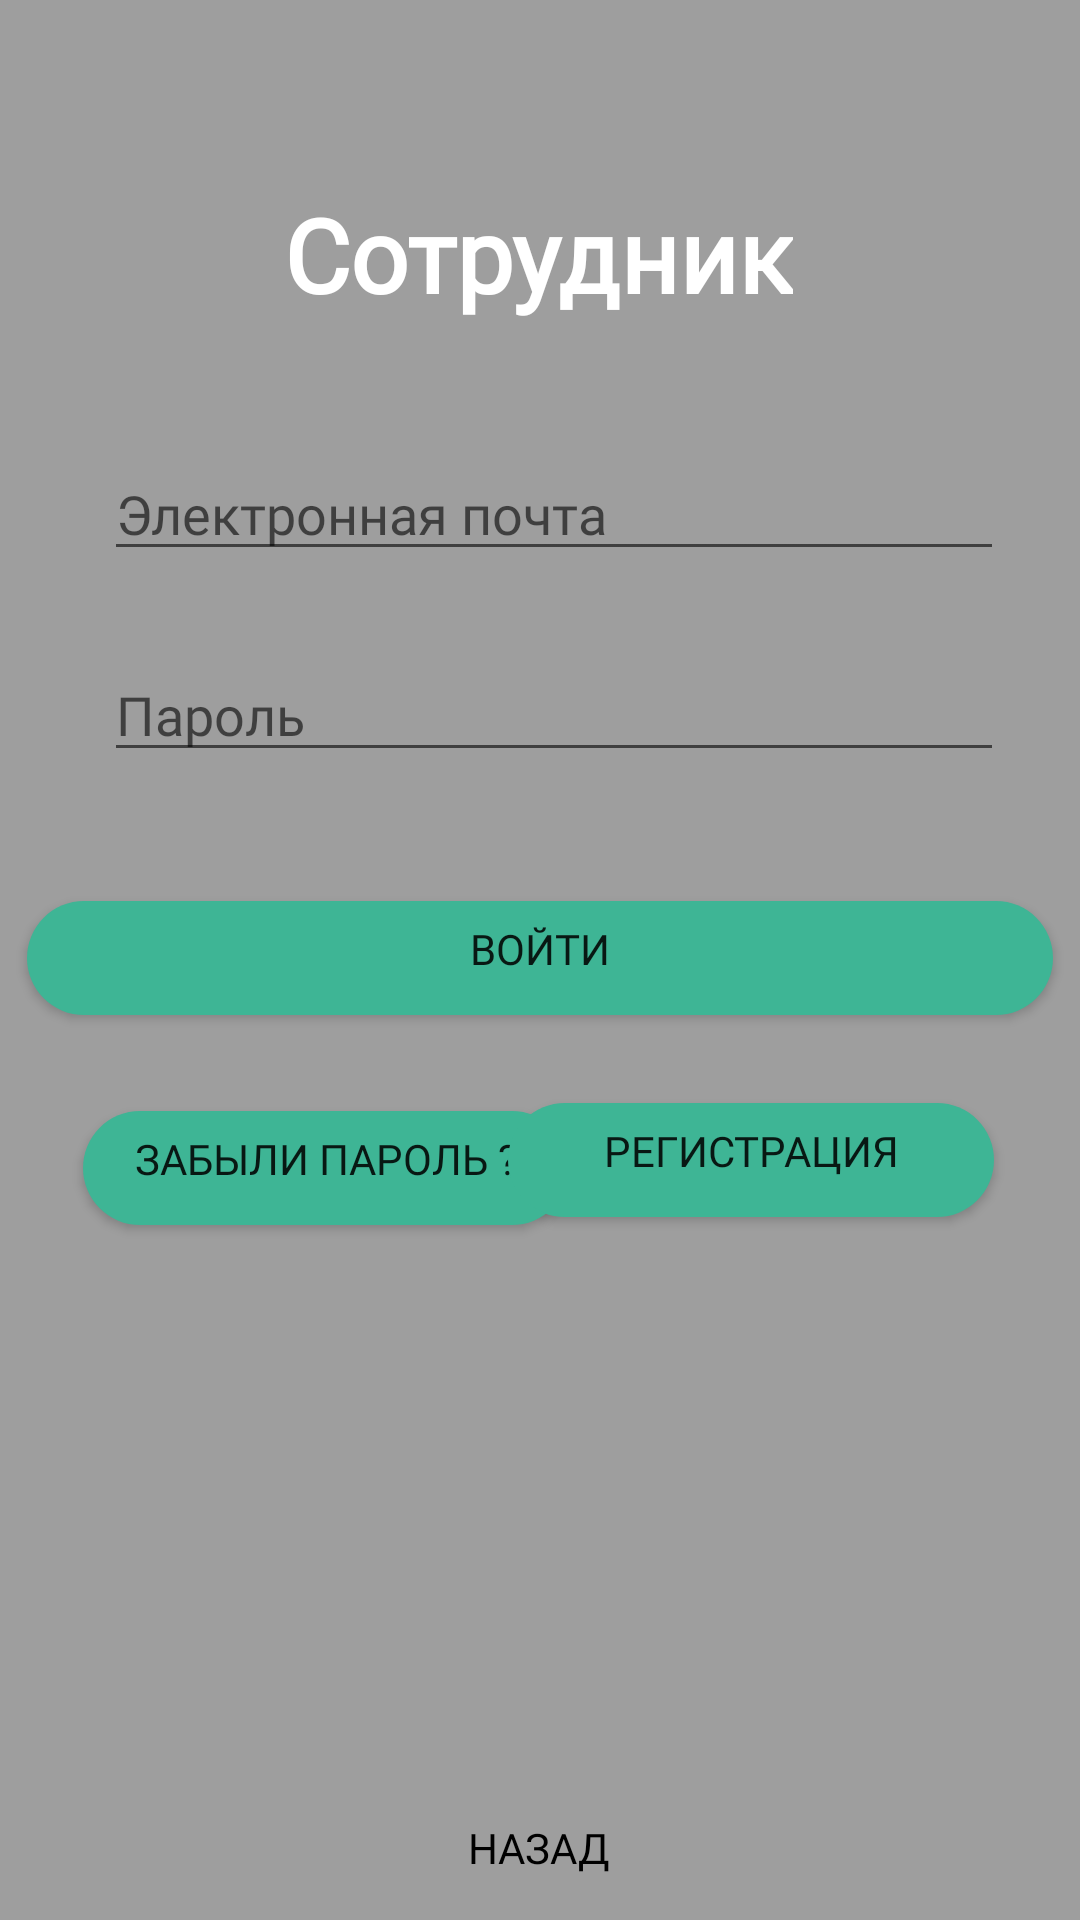

Write the Android layout XML for this screen, with the resource values it uses.
<!-- AndroidManifest.xml: application theme Theme.MyApplication -->
<!-- res/layout/activity_sotrudnik.xml -->
<?xml version="1.0" encoding="utf-8"?>
<androidx.constraintlayout.widget.ConstraintLayout xmlns:android="http://schemas.android.com/apk/res/android"
    xmlns:app="http://schemas.android.com/apk/res-auto"
    xmlns:tools="http://schemas.android.com/tools"
    android:layout_width="match_parent"
    android:layout_height="match_parent"
    android:background="#9E9E9E"
    tools:context=".Sotrudnik">

    <Button
        android:id="@+id/next_btn1"
        android:layout_width="350dp"
        android:layout_height="50dp"
        android:background="@drawable/btn"
        android:text="Войти"
        android:fontFamily="@font/montserrat"
        app:backgroundTint="#3EB595"
        app:layout_constraintBottom_toBottomOf="parent"
        app:layout_constraintEnd_toEndOf="parent"
        app:layout_constraintHorizontal_bias="0.491"
        app:layout_constraintStart_toStartOf="parent"
        app:layout_constraintTop_toTopOf="parent"
        app:layout_constraintVertical_bias="0.499" />

    <Button
        android:id="@+id/back_btn2"
        style="@style/Widget.AppCompat.Button.Borderless"
        android:layout_width="wrap_content"
        android:layout_height="wrap_content"
        android:text="назад"
        android:fontFamily="@font/montserrat"
        android:textColor="@color/black"
        app:layout_constraintBottom_toBottomOf="parent"
        app:layout_constraintEnd_toEndOf="parent"
        app:layout_constraintHorizontal_bias="0.498"
        app:layout_constraintStart_toStartOf="parent"
        app:layout_constraintTop_toTopOf="parent"
        app:layout_constraintVertical_bias="1.0" />

    <TextView
        android:id="@+id/textView3"
        android:layout_width="wrap_content"
        android:layout_height="wrap_content"
        android:text="Cотрудник"
        android:fontFamily="@font/montserrat"
        android:textStyle="bold"
        android:textColor="@color/white"
        android:textSize="34sp"
        app:layout_constraintBottom_toBottomOf="parent"
        app:layout_constraintEnd_toEndOf="parent"
        app:layout_constraintHorizontal_bias="0.497"
        app:layout_constraintStart_toStartOf="parent"
        app:layout_constraintTop_toTopOf="parent"
        app:layout_constraintVertical_bias="0.104" />

    <EditText
        android:id="@+id/EditPassowrd"
        android:layout_width="300dp"
        android:layout_height="wrap_content"
        android:ems="10"
        android:inputType="textPersonName"
        android:text=""
        android:hint="Пароль"
        android:fontFamily="@font/montserrat"
        app:layout_constraintBottom_toBottomOf="parent"
        app:layout_constraintEnd_toEndOf="parent"
        app:layout_constraintHorizontal_bias="0.576"
        app:layout_constraintStart_toStartOf="parent"
        app:layout_constraintTop_toTopOf="parent"
        app:layout_constraintVertical_bias="0.361" />

    <EditText
        android:id="@+id/EditEmail"
        android:layout_width="300dp"
        android:layout_height="wrap_content"
        android:ems="10"
        android:inputType="textPersonName"
        android:text=""
        android:hint="Электронная почта"
        android:fontFamily="@font/montserrat"
        app:layout_constraintBottom_toBottomOf="parent"
        app:layout_constraintEnd_toEndOf="parent"
        app:layout_constraintHorizontal_bias="0.576"
        app:layout_constraintStart_toStartOf="parent"
        app:layout_constraintTop_toTopOf="parent"
        app:layout_constraintVertical_bias="0.249" />

    <Button
        android:id="@+id/button2"
        android:layout_width="170dp"
        android:layout_height="50dp"
        android:background="@drawable/btn"
        android:text="Забыли пароль ?"
        android:fontFamily="@font/montserrat"
        app:layout_constraintBottom_toBottomOf="parent"
        app:layout_constraintEnd_toEndOf="parent"
        app:layout_constraintHorizontal_bias="0.124"
        app:layout_constraintStart_toStartOf="parent"
        app:layout_constraintTop_toBottomOf="@+id/EditPassowrd"
        app:layout_constraintVertical_bias="0.322" />

    <Button
        android:id="@+id/rega_sot"
        android:layout_width="170dp"
        android:layout_height="50dp"
        android:background="@drawable/btn"
        android:text="Регистрация"
        android:fontFamily="@font/montserrat"
        app:layout_constraintBottom_toBottomOf="parent"
        app:layout_constraintEnd_toEndOf="parent"
        app:layout_constraintHorizontal_bias="0.871"
        app:layout_constraintStart_toStartOf="parent"
        app:layout_constraintTop_toTopOf="parent"
        app:layout_constraintVertical_bias="0.613" />

    <ProgressBar
        android:id="@+id/progressBar3"
        style="?android:attr/progressBarStyle"
        android:layout_width="50dp"
        android:layout_height="50dp"
        android:visibility="gone"
        app:layout_constraintBottom_toBottomOf="parent"
        app:layout_constraintEnd_toEndOf="parent"
        app:layout_constraintHorizontal_bias="0.498"
        app:layout_constraintStart_toStartOf="parent"
        app:layout_constraintTop_toTopOf="parent"
        app:layout_constraintVertical_bias="0.718" />
</androidx.constraintlayout.widget.ConstraintLayout>
<!-- resources referenced by this layout -->
<resources>
  <!-- drawable btn (drawable) -->
  <?xml version="1.0" encoding="utf-8"?>
  <inset xmlns:android="http://schemas.android.com/apk/res/android"
      android:insetBottom="6dp"
      android:insetLeft="4dp"
      android:insetRight="4dp"
      android:insetTop="6dp">
      <ripple android:color="?attr/colorControlHighlight">
          <item>
              <shape android:shape="rectangle"
                  android:tint="#FF3EB595">
                  <corners android:radius="100dp"/>
                  <solid android:color="#FF3EB595"/>
                  <padding android:bottom="6dp"/>
              </shape>
          </item>
      </ripple>
  </inset>
  <style name="Theme.MyApplication" parent="Theme.MaterialComponents.DayNight.NoActionBar">
          
          <item name="colorPrimary">#3EB595</item>
          <item name="colorPrimaryVariant">@color/black</item>
          <item name="colorOnPrimary">@color/white</item>
          
          <item name="colorSecondary">@color/teal_200</item>
          <item name="colorSecondaryVariant">@color/teal_700</item>
          <item name="colorOnSecondary">@color/black</item>
          
          <item name="android:statusBarColor" tools:targetApi="l">?attr/colorPrimaryVariant</item>
          
      </style>
  <!-- not gathered from this repository: default colours our renderer supplied (Android Studio template values) -->
  <color name="teal_200">#FF03DAC5</color>
  <color name="teal_700">#FF018786</color>
  <color name="black">#FF000000</color>
  <color name="white">#FFFFFFFF</color>
</resources>
